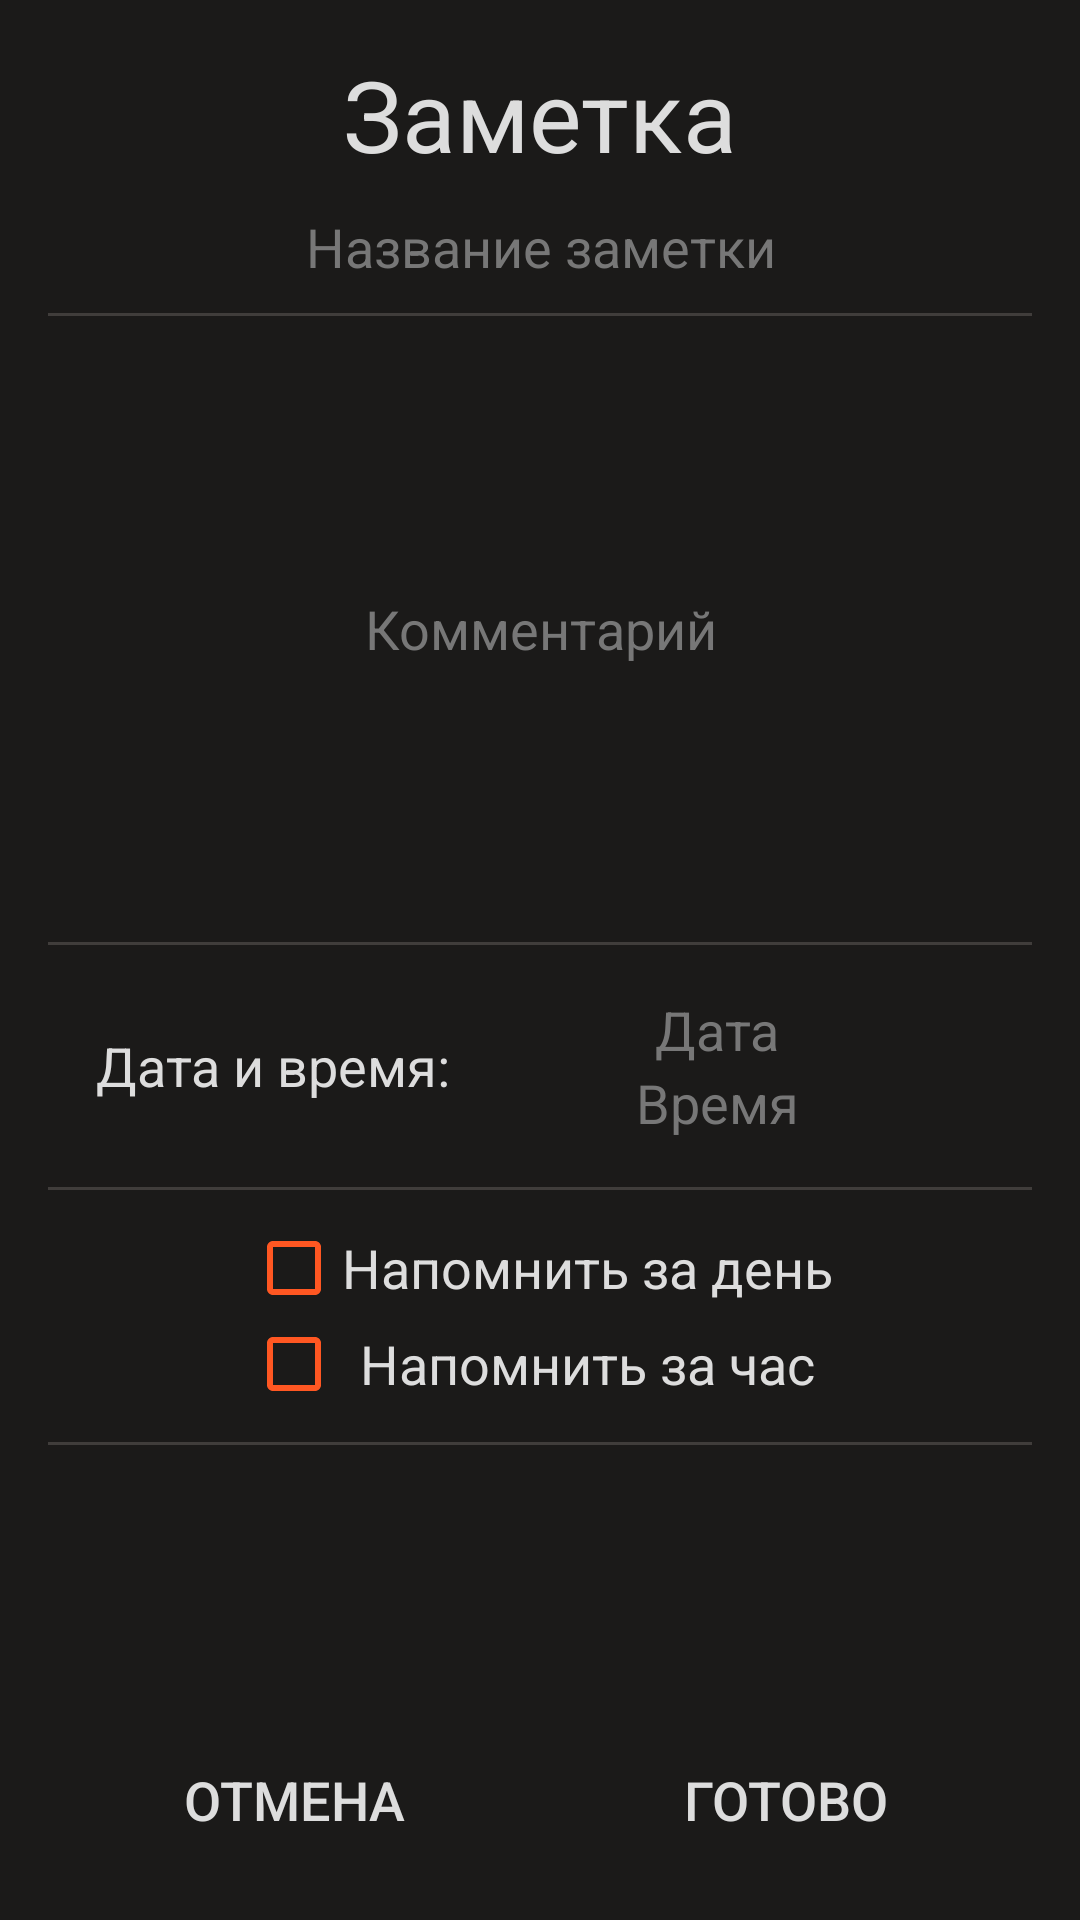

Write the Android layout XML for this screen, with the resource values it uses.
<!-- AndroidManifest.xml: application theme AppTheme -->
<!-- res/layout/activity_note.xml -->
<?xml version="1.0" encoding="utf-8"?>
<androidx.constraintlayout.widget.ConstraintLayout xmlns:android="http://schemas.android.com/apk/res/android"
    xmlns:tools="http://schemas.android.com/tools"
    android:layout_width="match_parent"
    android:layout_height="match_parent"
    tools:context=".NoteActivity"
    android:background="@color/colorBackground">
    <LinearLayout
        android:layout_width="match_parent"
        android:layout_height="match_parent"
        android:layout_margin="16dp"
        android:orientation="vertical">

        <TextView
            android:id="@+id/txtDate"
            android:layout_width="match_parent"
            android:layout_height="wrap_content"
            android:textAlignment="center"
            android:text="@string/note"
            style="@style/mainText"/>

        <EditText
            android:id="@+id/editName"
            android:layout_width="match_parent"
            android:layout_height="wrap_content"
            android:layout_margin="10dp"
            android:hint="@string/noteName"
            android:textAlignment="center"
            android:textColorHint="@color/colorHideText"
            style="@style/basicText" />

        <View
            android:layout_width="match_parent"
            android:layout_height="1dp"
            android:background="@color/colorLine"/>

        <EditText
            android:id="@+id/editDescription"
            android:layout_width="match_parent"
            android:layout_height="0dp"
            android:layout_margin="10dp"
            android:layout_weight="1"
            android:hint="@string/noteDescription"
            android:textAlignment="center"
            android:textColorHint="@color/colorHideText"
            style="@style/basicText" />

        <View
            android:layout_width="match_parent"
            android:layout_height="1dp"
            android:background="@color/colorLine"/>

        <LinearLayout
            android:layout_width="match_parent"
            android:layout_height="wrap_content"
            android:layout_margin="16dp">
            <TextView
                android:layout_width="wrap_content"
                android:layout_height="match_parent"
                android:text="@string/dateAndTime"
                android:gravity="center"
                style="@style/basicText" />
            <LinearLayout
                android:layout_width="0dp"
                android:layout_height="match_parent"
                android:layout_weight="1"
                android:orientation="vertical">
                <TextView
                    android:id="@+id/editDate"
                    android:layout_width="match_parent"
                    android:layout_height="wrap_content"
                    android:textAlignment="center"
                    android:hint="@string/date"
                    android:textColorHint="@color/colorHideText"
                    style="@style/basicText"/>
                <TextView
                    android:id="@+id/editTime"
                    android:layout_width="match_parent"
                    android:layout_height="wrap_content"
                    android:textAlignment="center"
                    android:hint="@string/time"
                    android:textColorHint="@color/colorHideText"
                    style="@style/basicText"/>
            </LinearLayout>

        </LinearLayout>

        <View
            android:layout_width="match_parent"
            android:layout_height="1dp"
            android:background="@color/colorLine"/>

        <LinearLayout
            android:layout_width="wrap_content"
            android:layout_height="wrap_content"
            android:orientation="vertical"
            android:layout_margin="10dp"
            android:layout_gravity="center">
            <CheckBox
                android:id="@+id/chkDay"
                android:layout_width="wrap_content"
                android:layout_height="wrap_content"
                android:buttonTint="@color/colorAccent"
                android:gravity="center"
                style="@style/basicText"
                android:text="Напомнить за день"/>
            <CheckBox
                android:id="@+id/chkHour"
                android:layout_width="match_parent"
                android:layout_height="wrap_content"
                android:buttonTint="@color/colorAccent"
                android:gravity="center"
                style="@style/basicText"
                android:text="Напомнить за час"/>
        </LinearLayout>

        <View
            android:layout_width="match_parent"
            android:layout_height="1dp"
            android:background="@color/colorLine"/>
        <TextView
            android:layout_width="match_parent"
            android:layout_height="0dp"
            android:layout_weight="0.5"/>

        <LinearLayout
            android:layout_width="match_parent"
            android:layout_height="wrap_content">
            <Button
                android:id="@+id/btnCancel"
                android:layout_width="0dp"
                android:layout_height="match_parent"
                android:layout_weight="1"
                android:text="@string/cancel"
                style="@style/basicText"/>
            <Button
                android:id="@+id/btnDone"
                android:layout_width="0dp"
                android:layout_height="match_parent"
                android:layout_weight="1"
                android:text="@string/done"
                style="@style/basicText"/>
        </LinearLayout>
    </LinearLayout>
</androidx.constraintlayout.widget.ConstraintLayout>
<!-- resources referenced by this layout -->
<resources>
  <color name="colorAccent">#FF5722</color>
  <color name="colorBackground">#1B1A19</color>
  <color name="colorHideText">#777777</color>
  <color name="colorLine">#403D3B</color>
  <string name="cancel">Отмена</string>
  <string name="date">Дата</string>
  <string name="dateAndTime">Дата и время:</string>
  <string name="done">Готово</string>
  <string name="note">Заметка</string>
  <string name="noteDescription">Комментарий</string>
  <string name="noteName">Название заметки</string>
  <string name="time">Время</string>
  <style name="basicText">
          <item name="android:textSize">18sp</item>
          <item name="android:background">@color/colorBackground</item>
          <item name="android:textColor">@color/colorText</item>
      </style>
  <style name="mainText">
          <item name="android:textSize">33sp</item>
          <item name="android:background">@color/colorBackground</item>
          <item name="android:textColor">@color/colorText</item>
      </style>
  <style name="AppTheme" parent="Theme.AppCompat.Light.DarkActionBar">
          
          <item name="colorPrimary">@color/colorPrimary</item>
          <item name="colorPrimaryDark">@color/colorPrimaryDark</item>
          <item name="colorAccent">@color/colorAccent</item>
      </style>
  <color name="colorText">#DDDDDD</color>
  <color name="colorPrimary">#ECB100</color>
  <color name="colorPrimaryDark">#E38600</color>
</resources>
